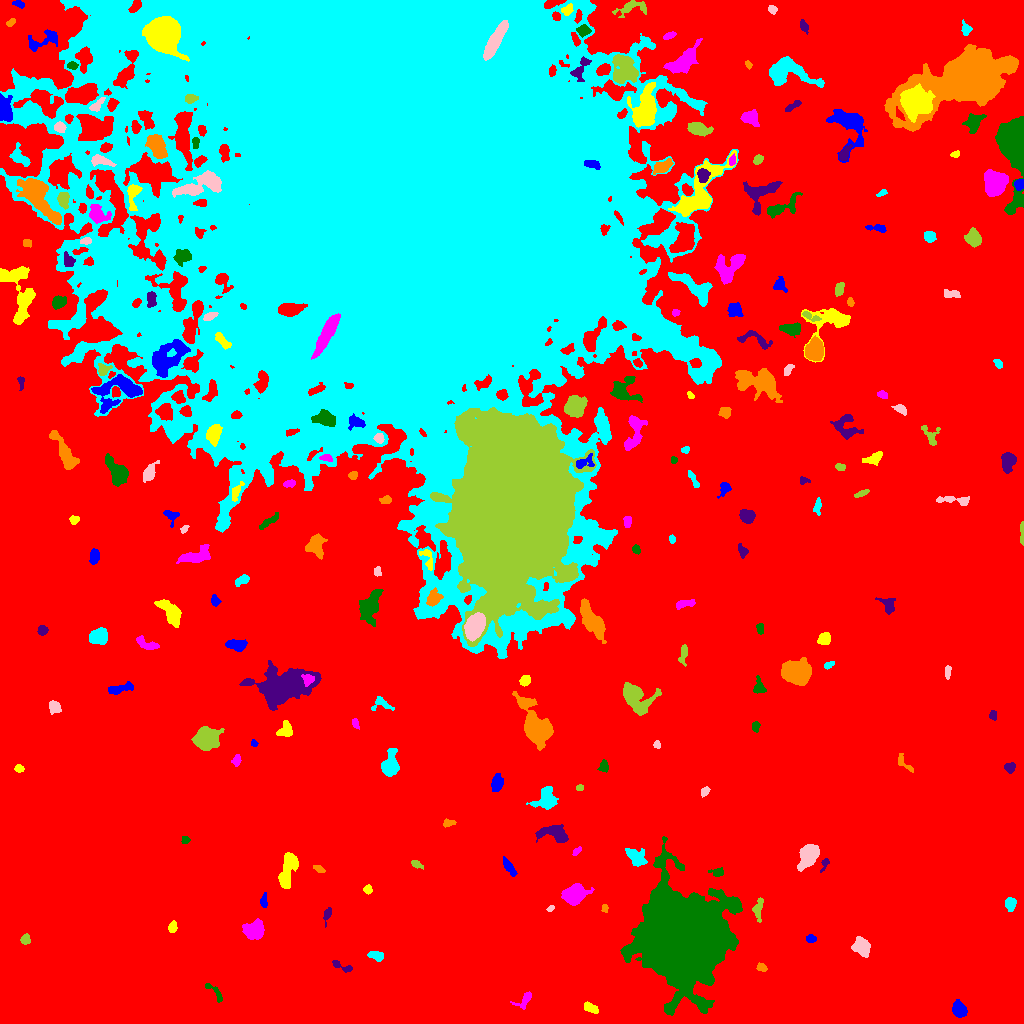

The table this chart was drawn from, first rows:
ID, X, Y, A, B, theta, total_flux, mu_max, mu_median, mu_mean, R_fwhm, R_e, R10, R90, x_start, x_end, y_start, y_end, area, greylevel
0, 538.5, 459.3, 322.1, 270.6, 0.475, 2681086, 16.0, 3.0, 3.711, 159.3, 238.2, 93.29, 379, 0, 1023, 0, 1023, 722510, 3.711
1, 959.2, 14.04, 3.602, 2.865, -1.107, 1571, 20.0, 6.5, 7.41, 4.82, 4.068, 1.596, 6.531, 952, 967, 6, 24, 212, 16.41
2, 590.2, 15.77, 3.827, 1.965, -0.5517, 395.0, 7.0, 3.0, 3.062, 3.785, 3.478, 1.262, 5.47, 584, 598, 10, 22, 129, 12.06
3, 524.6, 23.59, 5.274, 2.69, 0.8315, 234.0, 4.0, 1.0, 1.55, 4.754, 3.568, 1.262, 5.754, 510, 531, 14, 32, 151, 10.55
4, 214.9, 31.33, 7.159, 2.035, -0.843, 291.0, 5.0, 2.0, 2.31, 3.989, 3.656, 1.382, 5.528, 205, 222, 21, 40, 126, 10.31
5, 340.6, 57.59, 6.509, 1.848, -0.4648, 148.0, 3.0, 1.0, 1.254, 3.785, 3.192, 1.128, 5.046, 332, 352, 51, 63, 118, 10.25
6, 761.9, 55.68, 2.68, 1.778, -0.2572, 136.0, 4.0, 2.0, 1.722, 3.785, 2.764, 0.9772, 4.297, 756, 767, 52, 61, 79, 10.72
7, 377, 67.65, 3.854, 1.908, -0.1362, 211.0, 4.0, 2.0, 1.586, 4.652, 3.338, 1.262, 5.262, 367, 383, 62, 72, 133, 11.59
8, 861.7, 76.7, 4.42, 3.698, -0.7817, 1579, 12.0, 5.0, 5.639, 6.408, 5.109, 2.034, 8.019, 851, 870, 66, 87, 280, 13.64
9, 25.35, 83.56, 2.518, 2.29, -1.457, 268.0, 6.0, 3.0, 2.882, 4.146, 3.038, 1.262, 4.652, 20, 30, 79, 90, 93, 11.88
10, 932.4, 83.82, 3.328, 1.651, -0.613, 238.0, 6.0, 3.0, 3.051, 3.742, 2.764, 0.9772, 4.334, 928, 941, 79, 89, 78, 11.05
11, 810.4, 84.72, 2.217, 1.892, -0.3694, 160.0, 4.0, 2.0, 2.025, 4.029, 2.646, 0.9772, 4.029, 806, 816, 81, 89, 79, 11.03
12, 172.6, 96.3, 2.879, 1.867, 1.377, 371.0, 8.0, 4.0, 3.989, 3.909, 2.932, 1.128, 4.687, 168, 177, 91, 103, 93, 11.99
13, 254.1, 93.35, 4.89, 4.095, 0.4125, 1944, 12.0, 5.0, 5.602, 7.114, 5.642, 2.257, 8.903, 242, 264, 84, 105, 347, 13.6
14, 683.6, 84.82, 17.98, 17.01, -1.331, 305267, 238.0, 15.0, 33.4, 13.17, 19.79, 6.817, 36.78, 620, 742, 8, 187, 9140, 41.4
15, 327.3, 109.8, 3.752, 1.643, 1.223, 172.0, 4.0, 2.0, 1.792, 4.146, 2.877, 1.128, 4.583, 323, 331, 96, 116, 96, 10.79
16, 604.7, 114.8, 2.193, 1.533, -1.539, 106.0, 4.0, 2.0, 2.038, 3.523, 2.257, 0.7979, 3.432, 601, 608, 111, 119, 52, 11.04
17, 1010, 119.5, 3.184, 2.412, 1.43, 437.0, 7.0, 3.0, 3.19, 4.37, 3.523, 1.382, 5.499, 1005, 1016, 112, 126, 137, 12.19
18, 550.3, 114.5, 1.894, 1.277, 0.8148, 96.0, 5.0, 2.0, 2.233, 2.185, 1.871, 0.5642, 3.038, 546, 554, 112, 118, 43, 11.23
19, 757.8, 115.3, 4.906, 2.145, 1.363, 258.0, 5.0, 1.0, 1.583, 3.432, 3.385, 1.262, 5.67, 752, 763, 101, 126, 163, 10.58
20, 825.5, 121.3, 2.88, 2.742, 0.8989, 560.0, 8.0, 4.0, 3.916, 4.918, 3.613, 1.493, 5.642, 818, 831, 114, 127, 143, 12.92
21, 263.7, 122.7, 3.8, 1.635, 1.513, 252.0, 5.0, 3.0, 2.8, 3.989, 3.038, 1.262, 4.72, 260, 267, 116, 131, 90, 11.8
22, 367.8, 134.3, 2.185, 1.976, -1.257, 151.0, 5.0, 2.0, 2.068, 2.877, 2.585, 0.9772, 3.949, 363, 372, 129, 139, 73, 11.07
23, 574.3, 129, 5.492, 4.024, 0.4739, 3659, 23.0, 7.0, 8.529, 6.604, 5.781, 2.326, 9.407, 561, 594, 118, 140, 429, 16.53
24, 717.7, 150.8, 2.799, 1.959, -0.05045, 165.0, 4.0, 1.0, 1.618, 3.827, 2.764, 1.128, 4.549, 708, 723, 147, 156, 102, 10.62
25, 824.8, 160.3, 3.168, 1.712, 1.144, 167.0, 6.0, 2.0, 2.257, 2.877, 2.326, 0.7979, 4.029, 820, 829, 151, 165, 74, 11.26
26, 318.3, 154.6, 2.502, 1.395, -0.5204, 107.0, 4.0, 1.0, 1.446, 3.09, 2.185, 0.7979, 3.742, 313, 325, 151, 158, 74, 10.45
27, 636, 166.3, 5.944, 3.813, -0.6969, 665.0, 5.0, 2.0, 2.427, 6.383, 5.754, 2.257, 8.463, 625, 647, 157, 175, 274, 11.43
28, 808.8, 169.6, 5.32, 3.685, 1.031, 4426, 39.0, 7.0, 10.72, 5.046, 5.078, 1.954, 8.867, 797, 819, 152, 179, 413, 18.72
29, 416, 159.4, 2.985, 1.527, -0.5447, 201.0, 6.0, 2.0, 2.481, 3.29, 2.523, 0.9772, 4.107, 411, 423, 154, 163, 81, 11.48
30, 895.5, 154, 5.111, 2.757, -0.5871, 1141, 11.0, 5.0, 5.234, 5.293, 4.549, 1.784, 7.092, 885, 904, 147, 164, 218, 13.23
31, 509.7, 155.8, 4.849, 1.722, -0.9761, 253.0, 5.0, 1.0, 1.675, 3.656, 3.385, 1.262, 5.557, 503, 517, 147, 167, 151, 10.68
32, 288.1, 154.9, 9.6, 3.263, 1.3, 2663, 15.0, 6.0, 6.025, 6.676, 6.457, 2.459, 10.12, 278, 298, 135, 171, 442, 14.02
33, 576.7, 172.5, 2.879, 1.299, 0.8687, 115.0, 5.0, 2.0, 1.885, 2.394, 2.257, 0.7979, 3.7, 572, 581, 168, 177, 61, 10.89
34, 185.1, 183.6, 1.856, 1.7, -1.344, 152.0, 6.0, 2.0, 2.492, 2.985, 2.185, 0.7979, 3.568, 181, 190, 180, 187, 61, 11.49
35, 552.7, 190.3, 8.423, 3.852, -0.1688, 1391, 9.0, 3.0, 3.759, 5.917, 6.103, 2.394, 9.541, 535, 568, 181, 199, 370, 11.76
36, 448.7, 200.3, 3.182, 1.677, 0.1829, 218.0, 5.0, 3.0, 2.627, 3.785, 2.877, 1.128, 4.406, 443, 456, 196, 205, 83, 12.63
37, 546.7, 224.4, 5.297, 4.538, 1.246, 2473, 21.0, 6.0, 6.72, 4.918, 5.441, 2.034, 8.938, 526, 558, 214, 237, 368, 14.72
38, 705.0, 232, 2.532, 1.769, 0.9096, 120.0, 3.0, 2.0, 1.579, 3.568, 2.706, 0.9772, 4.184, 701, 710, 226, 237, 76, 10.58
39, 579.5, 235.9, 1.979, 1.451, 0.05844, 112.0, 4.0, 2.0, 2.333, 3.385, 2.185, 0.7979, 3.338, 576, 583, 233, 239, 48, 11.33
40, 68.98, 245.4, 2.529, 2.068, 0.9875, 247.0, 7.0, 3.0, 2.94, 2.985, 2.764, 0.9772, 4.334, 65, 75, 238, 250, 84, 11.94
41, 496.8, 240.5, 3.872, 2.623, 1.192, 371.0, 5.0, 2.0, 1.995, 4.26, 3.909, 1.493, 6.283, 491, 503, 232, 250, 186, 11.99
42, 18.82, 255.1, 2.187, 1.895, -0.3559, 127.0, 4.0, 2.0, 1.814, 3.523, 2.523, 0.9772, 4.068, 14, 24, 251, 259, 70, 10.81
43, 236.4, 263, 2.702, 2.001, 1.331, 230.0, 5.0, 3.0, 2.584, 3.827, 2.932, 1.128, 4.478, 231, 241, 257, 269, 89, 11.58
44, 603.7, 256.7, 2.821, 2.33, 1.459, 348.0, 6.0, 3.5, 3.412, 4.652, 3.192, 1.262, 4.886, 597, 608, 251, 264, 102, 11.41
45, 1009, 255.6, 2.6, 2.258, -0.3705, 279.0, 7.0, 2.0, 2.683, 3.192, 3.038, 1.128, 4.82, 1004, 1015, 250, 261, 104, 11.68
46, 904.9, 259.4, 6.464, 2.12, -0.7899, 157.0, 3.0, 1.0, 1.276, 3.909, 3.385, 1.262, 5.293, 898, 913, 251, 270, 123, 10.28
47, 390.2, 257.3, 5.708, 3.532, 1.47, 2945, 26.0, 6.0, 8.296, 5.171, 5.015, 1.954, 8.649, 381, 399, 247, 275, 355, 16.3
48, 656.8, 278.8, 1.781, 1.699, -0.9175, 108.0, 4.0, 2.0, 2.0, 3.241, 2.185, 0.7979, 3.432, 653, 660, 275, 283, 54, 11.0
49, 205.4, 284.2, 5.62, 4.783, 0.3456, 3209, 18.0, 5.0, 6.043, 6.699, 6.283, 2.459, 10.39, 191, 224, 273, 297, 531, 15.04
50, 111.6, 275, 4.078, 1.946, 0.7853, 252.0, 5.0, 2.0, 2.571, 3.785, 3.192, 1.262, 4.951, 106, 119, 267, 280, 98, 12.57
51, 253.9, 280.3, 1.625, 1.342, -1.254, 84.0, 5.0, 1.5, 1.826, 2.111, 1.784, 0.5642, 3.038, 251, 258, 277, 284, 46, 11.83
52, 285.4, 293.2, 4.24, 3.565, 0.9565, 1029, 11.0, 6.0, 5.623, 5.67, 4.583, 1.784, 6.794, 276, 292, 287, 303, 183, 12.62
53, 355.2, 300.2, 2.887, 1.511, -1.204, 137.0, 4.0, 2.0, 2.045, 3.868, 2.646, 1.128, 3.909, 352, 359, 294, 305, 67, 11.04
54, 755.6, 297, 2.678, 1.774, 1.563, 122.0, 3.0, 1.5, 1.564, 3.523, 2.706, 1.128, 4.222, 752, 760, 291, 302, 78, 10.56
55, 992.9, 307.8, 2.303, 1.85, -1.492, 114.0, 3.0, 2.0, 1.629, 3.613, 2.646, 0.9772, 3.989, 989, 996, 303, 313, 70, 10.63
56, 537, 296.6, 11.26, 5.452, -1.053, 7418, 25.0, 6.0, 7.768, 8.444, 8.098, 3.192, 13.89, 512, 553, 273, 332, 955, 15.77
57, 381.9, 318.9, 5.884, 3.277, -0.1453, 227.0, 4.0, 1.0, 1.455, 4.549, 3.568, 1.493, 5.836, 371, 394, 313, 327, 156, 10.46
58, 54.31, 316.5, 2.968, 2.722, -1.015, 454.0, 9.0, 3.0, 3.243, 3.09, 3.523, 1.262, 5.726, 49, 61, 309, 323, 140, 11.24
59, 635.2, 327.4, 7.91, 5.684, -0.5363, 4043, 24.0, 4.0, 6.428, 6.05, 6.232, 2.326, 11.71, 623, 661, 308, 341, 629, 14.43
... 183 more rows
